Image classification data set "G-SET" (Winckedy/MCANet-Tiny on GitHub). Class labels (5): transverse crack, longitudinal crack, alligator crack, pothole, normal.

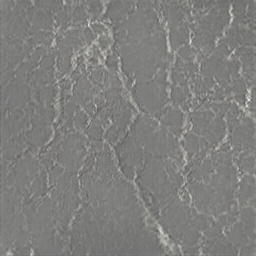
Label: alligator crack

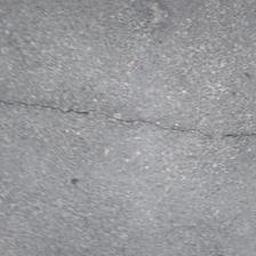
Label: transverse crack

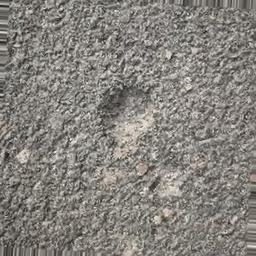
Label: pothole

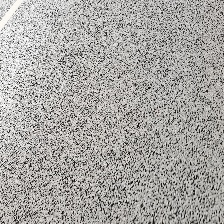
Label: normal

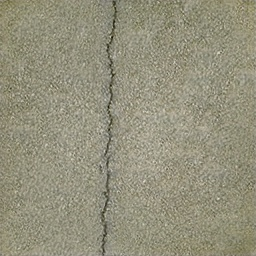
Label: longitudinal crack

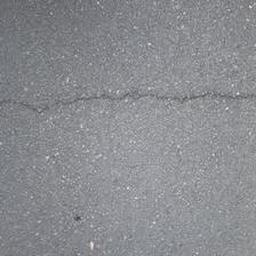
Label: transverse crack
